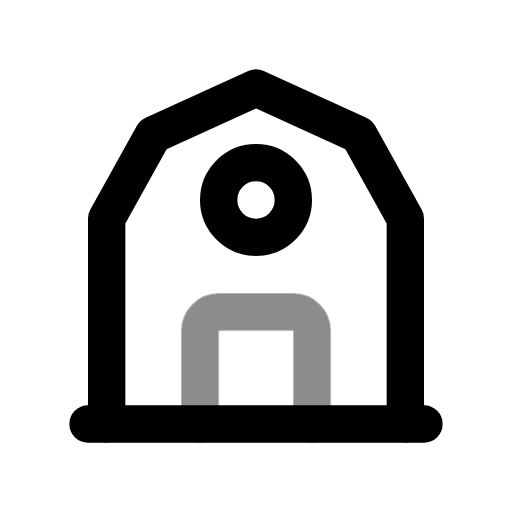
t = 0.00 s
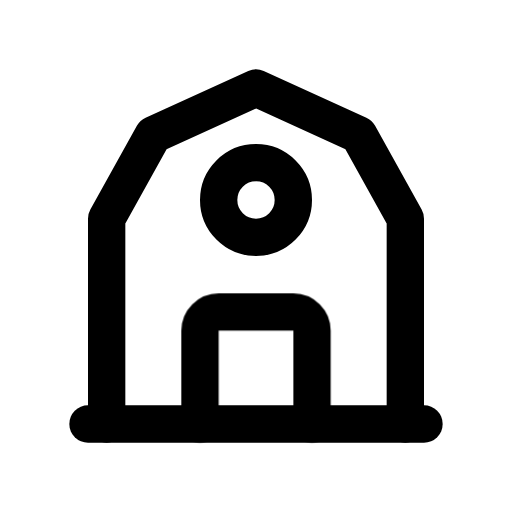
t = 0.60 s
t = 1.04 s: frame unchanged from t = 0.60 s, image omitted
t = 1.66 s: frame unchanged from t = 0.60 s, image omitted
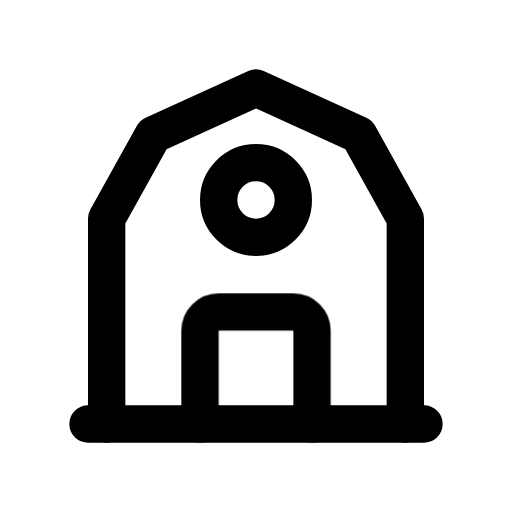
t = 2.06 s
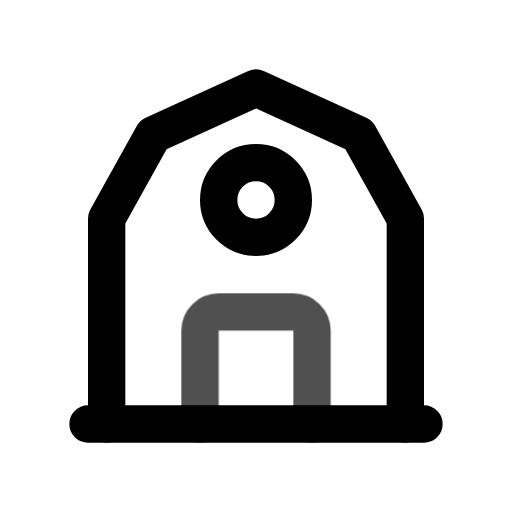
t = 2.85 s

The animated SVG that drew these frames (rendered in a browser with its animation timeline set to each time). Animation: 1 CSS @keyframes rule; one cycle of 3.25 s, repeats indefinitely.

<svg xmlns="http://www.w3.org/2000/svg" width="24" height="24" fill="none" stroke="currentColor" stroke-linecap="round" stroke-linejoin="round" stroke-width="2" viewBox="0 0 24 24">
    <!-- Generated by scripts/icon-expansion/generate.mjs -->
    <!-- Adapted from Tabler Icons 3.34.1.
MIT License

Copyright (c) 2020-2024 Paweł Kuna

Permission is hereby granted, free of charge, to any person obtaining a copy
of this software and associated documentation files (the "Software"), to deal
in the Software without restriction, including without limitation the rights
to use, copy, modify, merge, publish, distribute, sublicense, and/or sell
copies of the Software, and to permit persons to whom the Software is
furnished to do so, subject to the following conditions:

The above copyright notice and this permission notice shall be included in all
copies or substantial portions of the Software.

THE SOFTWARE IS PROVIDED "AS IS", WITHOUT WARRANTY OF ANY KIND, EXPRESS OR
IMPLIED, INCLUDING BUT NOT LIMITED TO THE WARRANTIES OF MERCHANTABILITY,
FITNESS FOR A PARTICULAR PURPOSE AND NONINFRINGEMENT. IN NO EVENT SHALL THE
AUTHORS OR COPYRIGHT HOLDERS BE LIABLE FOR ANY CLAIM, DAMAGES OR OTHER
LIABILITY, WHETHER IN AN ACTION OF CONTRACT, TORT OR OTHERWISE, ARISING FROM,
OUT OF OR IN CONNECTION WITH THE SOFTWARE OR THE USE OR OTHER DEALINGS IN THE
SOFTWARE. -->
    <style>
        @media (prefers-reduced-motion: no-preference) {
            @keyframes ira-exp-pulse { 0%, 100% { opacity: 1; } 22% { opacity: .45; } 40% { opacity: 1; } }
            [data-ira-motion="building-cottage"] { transform-box: fill-box; transform-origin: center; animation: ira-exp-pulse 2.65s ease-in-out -0.6s infinite; }
        }
    </style>
    <g transform="translate(1.5 1.5) scale(.875)"><path d="M3 21l18 0"/><path d="M4 21v-11l2.5 -4.5l5.5 -2.5l5.5 2.5l2.5 4.5v11"/><path d="M12 9m-2 0a2 2 0 1 0 4 0a2 2 0 1 0 -4 0"/></g>
    <g data-ira-motion="building-cottage"><g transform="translate(1.5 1.5) scale(.875)"><path d="M9 21v-5a1 1 0 0 1 1 -1h4a1 1 0 0 1 1 1v5"/></g></g>
</svg>
